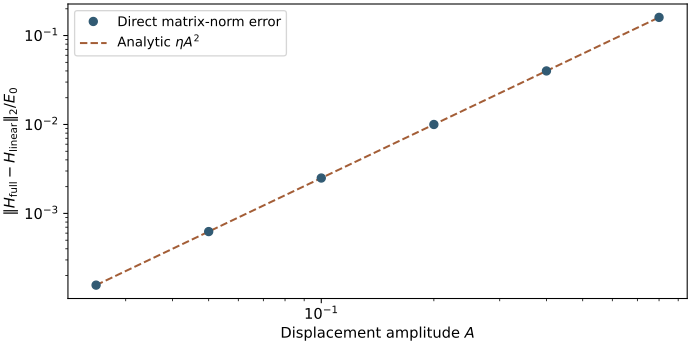

Source data for this figure (header and first rows):
amplitude, direct_error_over_E0, analytic_error_over_E0
0.025, 0.0001563, 0.0001563
0.05, 0.000625, 0.000625
0.1, 0.0025, 0.0025
0.2, 0.01, 0.01
0.4, 0.04, 0.04
0.8, 0.16, 0.16
